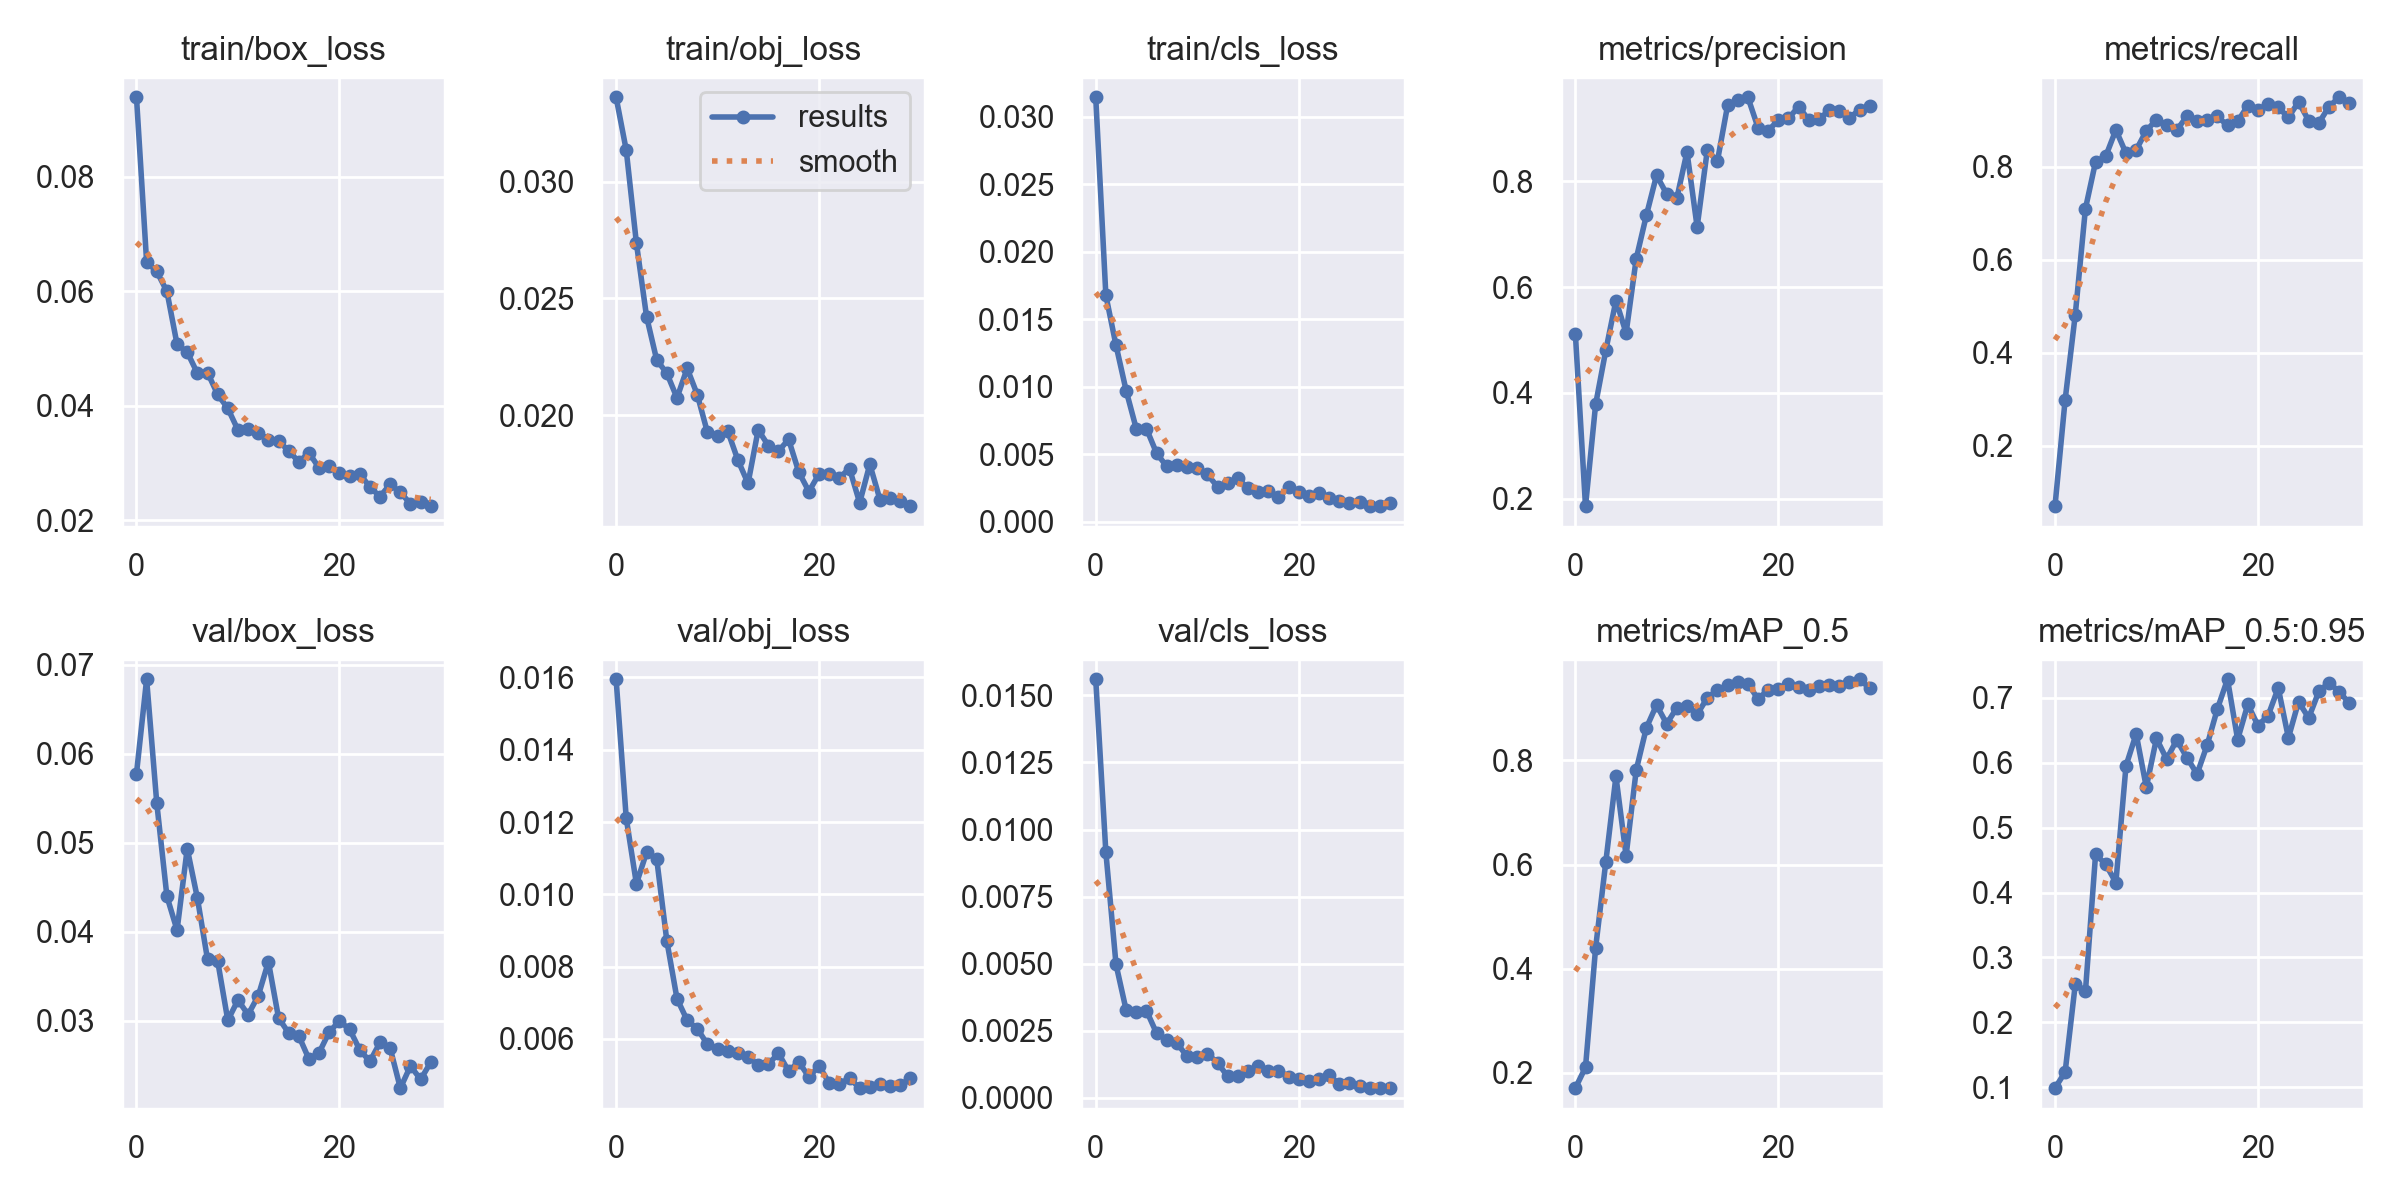

The file beside this chart, header and first rows:
epoch, train/box_loss, train/obj_loss, train/cls_loss, metrics/precision, metrics/recall, metrics/mAP_0.5, metrics/mAP_0.5:0.95, val/box_loss, val/obj_loss, val/cls_loss, x/lr0, x/lr1, x/lr2
0, 0.09384, 0.03361, 0.03145, 0.512, 0.06952, 0.1701, 0.09867, 0.05774, 0.01595, 0.0156, 0.0721, 0.0031, 0.0031
1, 0.06506, 0.03134, 0.01676, 0.1857, 0.2981, 0.2101, 0.1235, 0.06835, 0.0121, 0.009144, 0.04309, 0.006092, 0.006092
2, 0.06344, 0.02737, 0.01306, 0.3786, 0.4817, 0.4404, 0.2586, 0.05443, 0.01029, 0.004971, 0.01387, 0.008873, 0.008873
3, 0.05994, 0.02423, 0.009696, 0.4804, 0.7097, 0.6048, 0.2477, 0.04395, 0.01116, 0.003268, 0.00901, 0.00901, 0.00901
4, 0.0507, 0.02237, 0.006868, 0.5747, 0.8105, 0.7694, 0.4588, 0.04016, 0.01098, 0.003209, 0.00901, 0.00901, 0.00901
5, 0.04935, 0.0218, 0.00688, 0.5133, 0.8225, 0.6169, 0.4435, 0.04932, 0.008708, 0.003246, 0.00868, 0.00868, 0.00868
6, 0.04567, 0.02075, 0.005062, 0.6541, 0.8792, 0.7819, 0.4155, 0.04378, 0.007111, 0.002407, 0.00835, 0.00835, 0.00835
7, 0.04578, 0.02201, 0.004086, 0.7361, 0.8289, 0.8629, 0.5954, 0.03687, 0.006513, 0.002156, 0.00802, 0.00802, 0.00802
8, 0.04196, 0.02089, 0.004184, 0.8117, 0.8361, 0.9067, 0.6444, 0.03668, 0.006278, 0.002037, 0.00769, 0.00769, 0.00769
9, 0.03953, 0.01927, 0.004053, 0.7763, 0.8773, 0.8704, 0.5622, 0.03002, 0.005848, 0.001548, 0.00736, 0.00736, 0.00736
10, 0.03575, 0.01913, 0.003936, 0.7683, 0.9013, 0.9014, 0.6374, 0.03231, 0.005729, 0.001516, 0.00703, 0.00703, 0.00703
11, 0.03595, 0.01933, 0.003492, 0.856, 0.8895, 0.9053, 0.6056, 0.03067, 0.005662, 0.001634, 0.0067, 0.0067, 0.0067
12, 0.03531, 0.01809, 0.002589, 0.714, 0.8788, 0.8888, 0.6351, 0.03278, 0.005614, 0.001314, 0.00637, 0.00637, 0.00637
13, 0.03406, 0.01709, 0.002853, 0.8589, 0.9086, 0.9203, 0.608, 0.03661, 0.005509, 0.0007956, 0.00604, 0.00604, 0.00604
14, 0.0339, 0.01938, 0.003205, 0.8387, 0.8987, 0.9355, 0.5825, 0.03028, 0.005274, 0.0008151, 0.00571, 0.00571, 0.00571
15, 0.03206, 0.01871, 0.00246, 0.9438, 0.8999, 0.9444, 0.6276, 0.0286, 0.005299, 0.001019, 0.00538, 0.00538, 0.00538
16, 0.03021, 0.01848, 0.002199, 0.9536, 0.9083, 0.9513, 0.6828, 0.02826, 0.005597, 0.001177, 0.00505, 0.00505, 0.00505
17, 0.03175, 0.01897, 0.002246, 0.9593, 0.8889, 0.9478, 0.7286, 0.02566, 0.005105, 0.0009965, 0.00472, 0.00472, 0.00472
18, 0.02912, 0.01758, 0.001848, 0.9018, 0.8974, 0.918, 0.6358, 0.02639, 0.005363, 0.001017, 0.00439, 0.00439, 0.00439
19, 0.02944, 0.01674, 0.002539, 0.8961, 0.9315, 0.936, 0.6899, 0.02873, 0.004941, 0.0007883, 0.00406, 0.00406, 0.00406
20, 0.02819, 0.0175, 0.002211, 0.9162, 0.9227, 0.9381, 0.6573, 0.02993, 0.005254, 0.0006933, 0.00373, 0.00373, 0.00373
21, 0.02768, 0.01751, 0.001929, 0.9193, 0.9352, 0.9479, 0.6725, 0.02903, 0.004772, 0.0006412, 0.0034, 0.0034, 0.0034
22, 0.02811, 0.01734, 0.002128, 0.9417, 0.9276, 0.9413, 0.7153, 0.0267, 0.004751, 0.000688, 0.00307, 0.00307, 0.00307
23, 0.0258, 0.01772, 0.001724, 0.9164, 0.9063, 0.9365, 0.6384, 0.02541, 0.004912, 0.0008456, 0.00274, 0.00274, 0.00274
24, 0.02411, 0.01626, 0.001499, 0.9174, 0.9394, 0.9436, 0.6939, 0.02754, 0.004633, 0.0005078, 0.00241, 0.00241, 0.00241
25, 0.02632, 0.01791, 0.001345, 0.935, 0.8992, 0.9456, 0.6691, 0.0269, 0.004679, 0.0005367, 0.00208, 0.00208, 0.00208
26, 0.02485, 0.0164, 0.001421, 0.9326, 0.8942, 0.9435, 0.7098, 0.0224, 0.004761, 0.0004477, 0.00175, 0.00175, 0.00175
27, 0.02288, 0.01647, 0.001141, 0.9206, 0.9293, 0.9509, 0.7232, 0.02489, 0.004699, 0.0003812, 0.00142, 0.00142, 0.00142
28, 0.02314, 0.01633, 0.00119, 0.9354, 0.9495, 0.9561, 0.7094, 0.02338, 0.004723, 0.0003604, 0.00109, 0.00109, 0.00109
29, 0.02246, 0.01612, 0.001396, 0.942, 0.9364, 0.9389, 0.6919, 0.02532, 0.004907, 0.0003747, 0.00076, 0.00076, 0.00076
